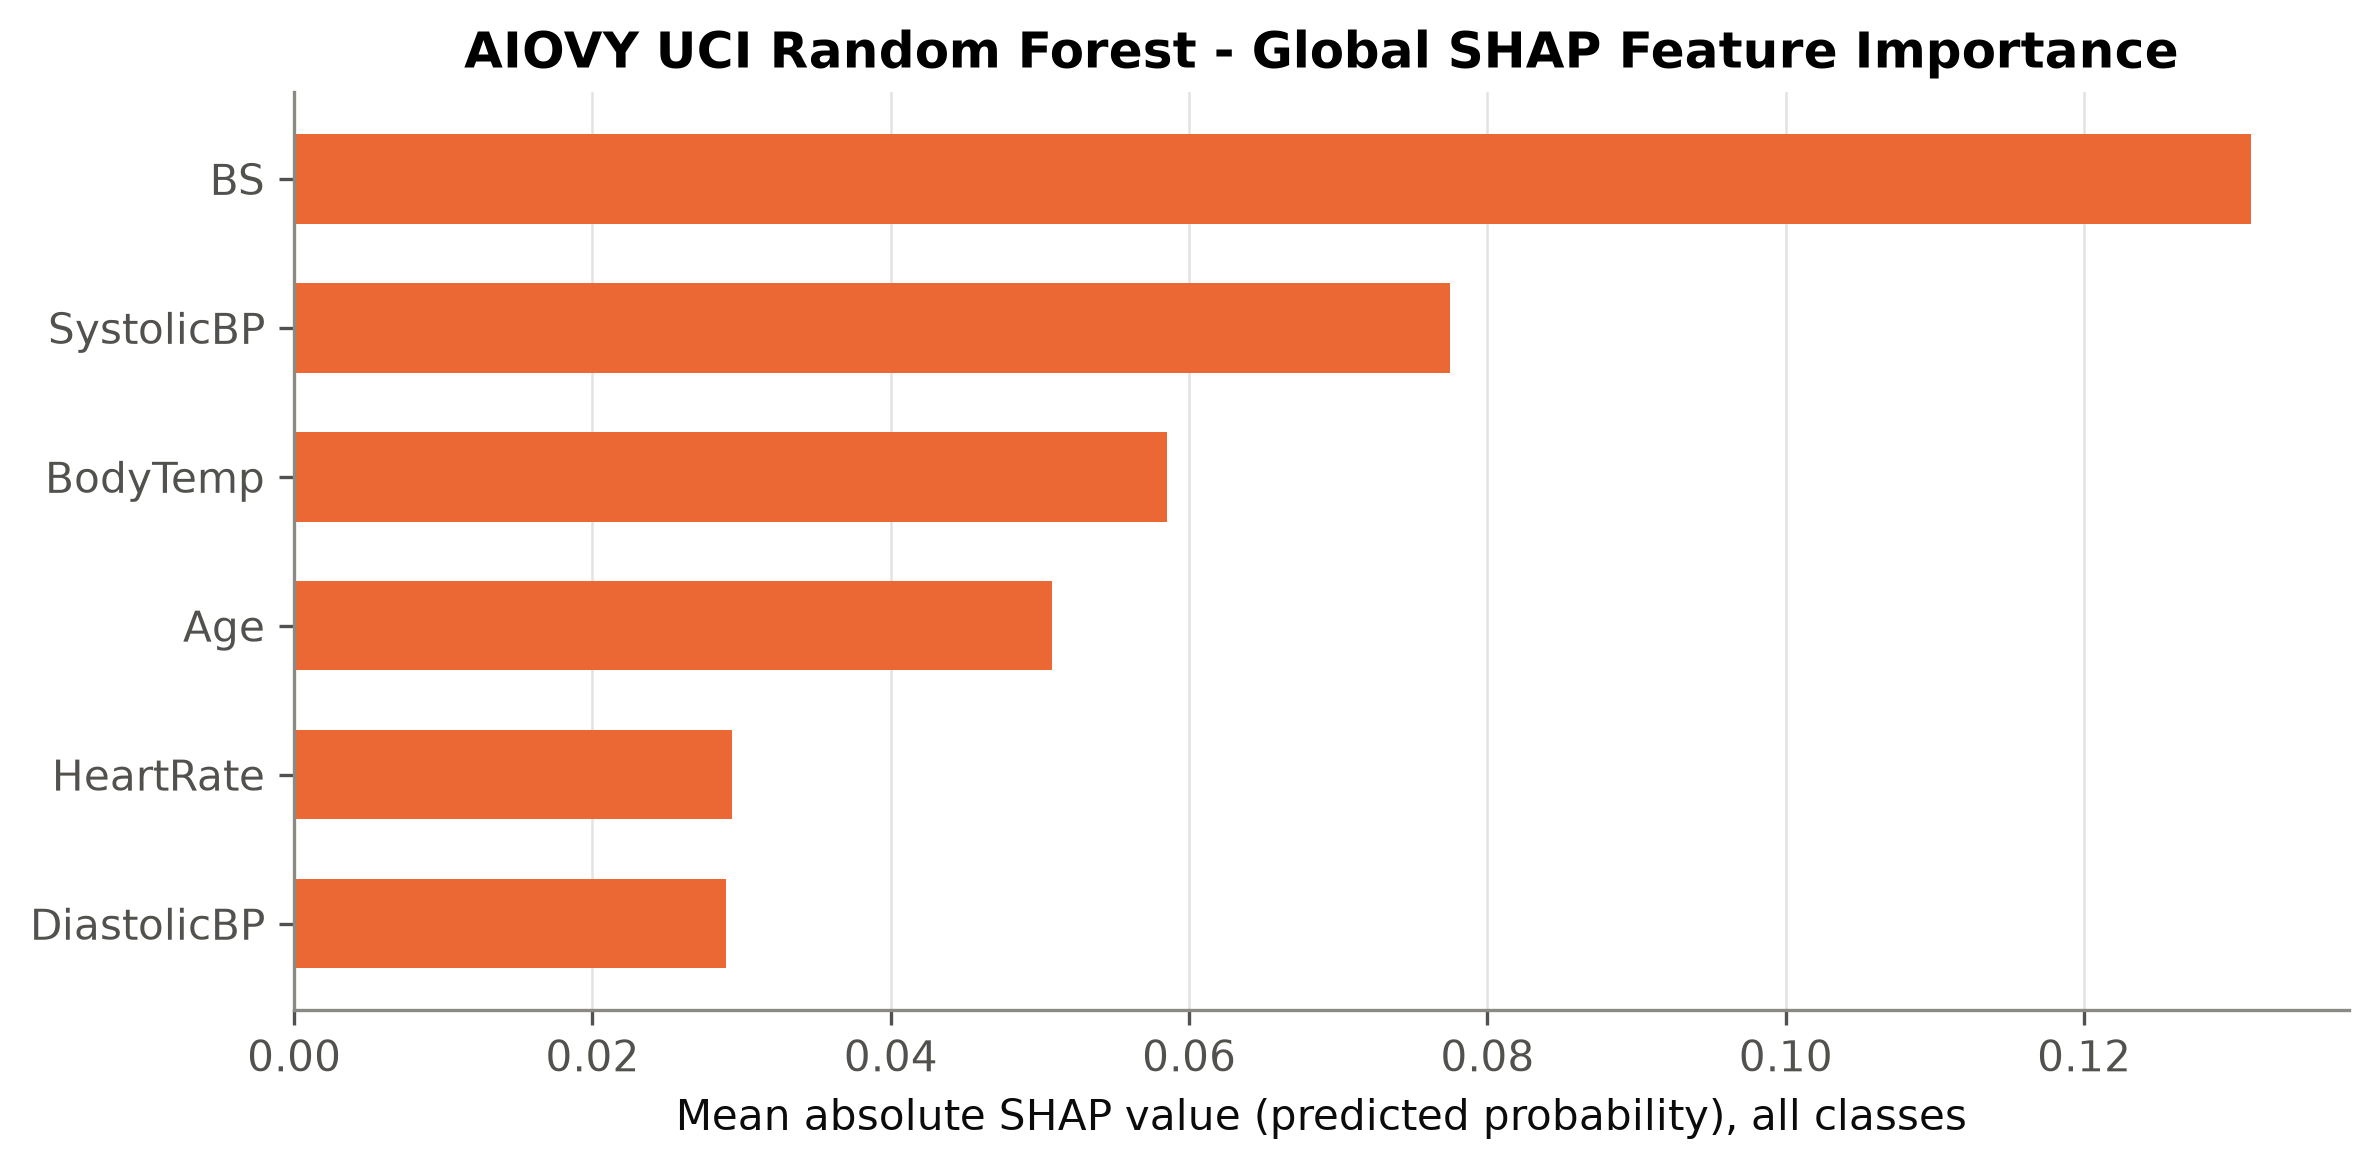

The table this chart was drawn from, first rows:
Feature, Mean Absolute SHAP
BS, 0.1312
SystolicBP, 0.0775
BodyTemp, 0.05854
Age, 0.05078
HeartRate, 0.02936
DiastolicBP, 0.02892
